Run: headless pygame with SDL's dummy video driver; simulated clock (each Clock.tick advances the game by its frame time, no real sleeping); random seed 0; keys injected as events and as key.get_pressed() state; no mouse input.
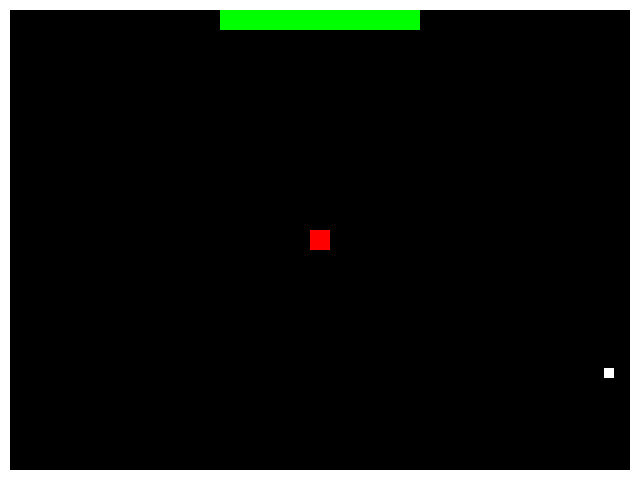
Frame 1 of 4 · flips 1–60 · no input
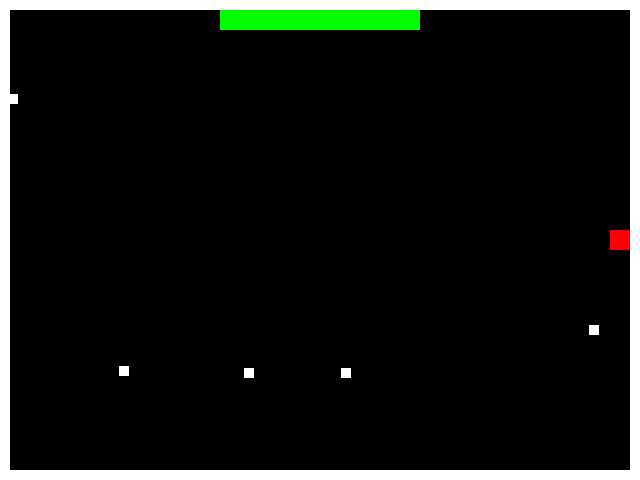
Frame 2 of 4 · flips 61–180 · tapped SPACE, RETURN · held RIGHT (→), D
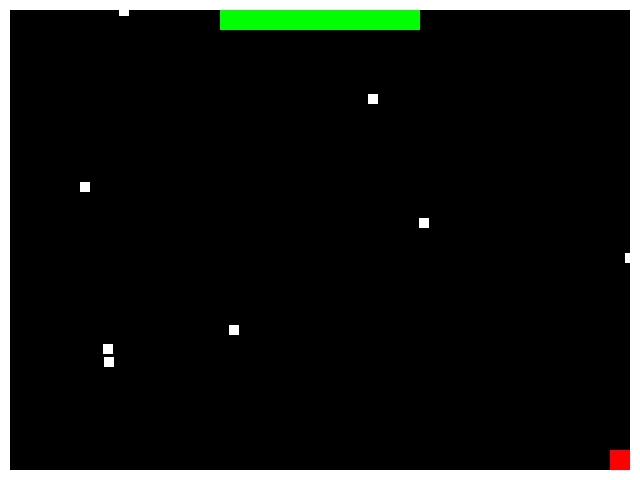
Frame 3 of 4 · flips 181–300 · held DOWN (↓), S
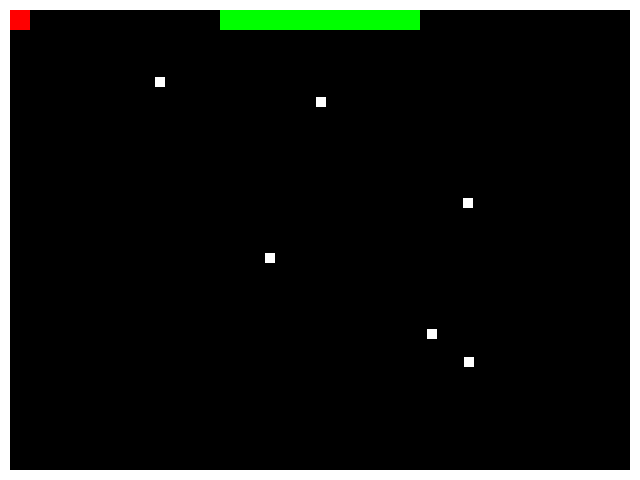
Frame 4 of 4 · flips 301–420 · held LEFT (←), A, UP (↑), W

The pygame program that drew these frames:

import pygame
import random

# Inicializar o pygame
pygame.init()

# Configurações da tela
largura, altura = 640, 480
tela = pygame.display.set_mode((largura, altura))
pygame.display.set_caption("Undertale - Python Edition")

# Configurações do quadrado vermelho
quadrado_tam = 20
quadrado_x = largura // 2 - quadrado_tam // 2
quadrado_y = altura // 2 - quadrado_tam // 2
velocidade = 5

# Configurações dos ícones brancos
icone_tam = 10
icones = []
icone_velocidade = 3

# Configurações da vida
vida_maxima = 100
vida_atual = vida_maxima
barra_vida_largura = 200
barra_vida_altura = 20

# Adicionar bordas brancas
bordas_largura = 10

# Cores
preto = (0, 0, 0)
branco = (255, 255, 255)
vermelho = (255, 0, 0)
verde = (0, 255, 0)

# Controle de FPS
clock = pygame.time.Clock()

# Função para criar novos ícones
def criar_icone():
    direcao = random.choice(['esquerda', 'direita', 'cima', 'baixo'])
    if direcao == 'esquerda':
        x = largura
        y = random.randint(0, altura - icone_tam)
    elif direcao == 'direita':
        x = -icone_tam
        y = random.randint(0, altura - icone_tam)
    elif direcao == 'cima':
        x = random.randint(0, largura - icone_tam)
        y = altura
    elif direcao == 'baixo':
        x = random.randint(0, largura - icone_tam)
        y = -icone_tam
    icones.append([x, y, direcao])

# Função para movimentar ícones
def mover_icones():
    global vida_atual
    for icone in icones:
        if icone[2] == 'esquerda':
            icone[0] -= icone_velocidade
        elif icone[2] == 'direita':
            icone[0] += icone_velocidade
        elif icone[2] == 'cima':
            icone[1] -= icone_velocidade
        elif icone[2] == 'baixo':
            icone[1] += icone_velocidade

        # Verificar colisão com o quadrado vermelho
        if (icone[0] < quadrado_x + quadrado_tam and
            icone[0] + icone_tam > quadrado_x and
            icone[1] < quadrado_y + quadrado_tam and
            icone[1] + icone_tam > quadrado_y):
            # Reduzir vida e remover o ícone
            vida_atual -= 10
            icones.remove(icone)
            if vida_atual <= 0:
                return True  # Indicar que o jogo deve reiniciar

    return False

# Função para desenhar a barra de vida
def desenhar_barra_vida():
    vida_percentual = vida_atual / vida_maxima
    pygame.draw.rect(tela, vermelho, (largura // 2 - barra_vida_largura // 2, 10, barra_vida_largura, barra_vida_altura))
    pygame.draw.rect(tela, verde, (largura // 2 - barra_vida_largura // 2, 10, barra_vida_largura * vida_percentual, barra_vida_altura))

# Função para reiniciar o jogo
def reiniciar_jogo():
    global quadrado_x, quadrado_y, vida_atual, icones
    quadrado_x = largura // 2 - quadrado_tam // 2
    quadrado_y = altura // 2 - quadrado_tam // 2
    vida_atual = vida_maxima
    icones = []

# Loop principal do jogo
jogando = True
while True:
    # Eventos de saída
    for evento in pygame.event.get():
        if evento.type == pygame.QUIT:
            pygame.quit()
            exit()

    # Movimentação do quadrado vermelho
    teclas = pygame.key.get_pressed()
    if teclas[pygame.K_LEFT] and quadrado_x > bordas_largura:
        quadrado_x -= velocidade
    if teclas[pygame.K_RIGHT] and quadrado_x < largura - quadrado_tam - bordas_largura:
        quadrado_x += velocidade
    if teclas[pygame.K_UP] and quadrado_y > bordas_largura:
        quadrado_y -= velocidade
    if teclas[pygame.K_DOWN] and quadrado_y < altura - quadrado_tam - bordas_largura:
        quadrado_y += velocidade

    # Criar novos ícones
    if random.randint(0, 50) < 2:
        criar_icone()

    # Movimentar ícones e verificar colisões
    jogo_reiniciar = mover_icones()

    # Desenhar o fundo e as bordas
    tela.fill(preto)
    pygame.draw.rect(tela, branco, (0, 0, largura, bordas_largura))  # Topo
    pygame.draw.rect(tela, branco, (0, altura - bordas_largura, largura, bordas_largura))  # Fundo
    pygame.draw.rect(tela, branco, (0, 0, bordas_largura, altura))  # Esquerda
    pygame.draw.rect(tela, branco, (largura - bordas_largura, 0, bordas_largura, altura))  # Direita

    # Desenhar o quadrado vermelho
    pygame.draw.rect(tela, vermelho, (quadrado_x, quadrado_y, quadrado_tam, quadrado_tam))

    # Desenhar os ícones brancos
    for icone in icones:
        pygame.draw.rect(tela, branco, (icone[0], icone[1], icone_tam, icone_tam))

    # Desenhar a barra de vida
    desenhar_barra_vida()

    # Atualizar a tela
    pygame.display.flip()

    # Verificar se o jogo deve reiniciar
    if jogo_reiniciar:
        pygame.time.wait(1000)  # Esperar 1 segundo antes de reiniciar
        reiniciar_jogo()

    # Controle de FPS
    clock.tick(60)
